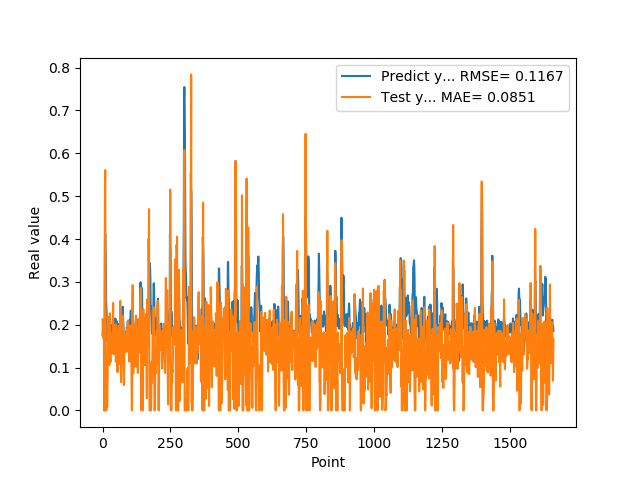

Source data for this figure (header and first rows):
1.769561022520000082e-01, 2.125812427933145843e-01
1.810430586339999981e-01, 1.800791076464338947e-01
1.955727785830000398e-01, 1.691205577536490368e-01
1.954265981910000005e-01, 1.936907756666215175e-01
2.004670947789999880e-01, 1.818005109820823306e-01
2.029463946819999587e-01, 1.881063864201190095e-01
0.000000000000000000e+00, 1.767056611024725443e-01
1.862521618600000151e-01, 0.000000000000000000e+00
1.862153261900000301e-01, 3.322483366871021304e-01
4.038094580169999670e-01, 5.256757474150625109e-01
4.118085205549999461e-01, 5.610406953623390258e-01
3.743042349819999948e-01, 2.350285660291381029e-01
3.571429848669999685e-01, 0.000000000000000000e+00
2.572054266930000055e-01, 0.000000000000000000e+00
2.409307956699999753e-01, 0.000000000000000000e+00
2.253161966800000249e-01, 0.000000000000000000e+00
1.935185044999999937e-01, 5.557526075281986333e-02
1.787700653079999924e-01, 8.713250928369196263e-03
1.622045934200000150e-01, 4.457924436731578594e-02
1.761920750140000269e-01, 8.890479971675399606e-02
1.883655935530000325e-01, 1.988701182350121888e-01
1.861467957499999548e-01, 2.179525384600145832e-01
1.954913884399999968e-01, 1.913188925024318088e-01
1.954011768099999935e-01, 1.907187197381311761e-01
1.660518944260000185e-01, 1.759971641172773105e-01
1.907722949980000249e-01, 1.062068725756447896e-01
2.156041562559999625e-01, 1.866984515601328720e-01
1.898660957809999716e-01, 2.266606167422380025e-01
1.770474612709999895e-01, 1.362730967012849848e-01
2.001174986360000074e-01, 1.130373696541079054e-01
1.948629021640000125e-01, 1.760103437454861586e-01
1.922753006219999894e-01, 1.596859554111464963e-01
1.779100298880000042e-01, 1.790791687382495001e-01
1.810636967419999854e-01, 1.327736184452707469e-01
1.680064052340000114e-01, 1.547128840387993753e-01
1.635809391740000174e-01, 1.435634693843411691e-01
1.706920862200000111e-01, 1.449078688647974233e-01
1.916799396280000345e-01, 1.727512279683657559e-01
2.085516005749999957e-01, 2.097211148023344907e-01
2.058236002919999752e-01, 2.507662517220798359e-01
1.828240007160000513e-01, 1.646466890943318606e-01
1.857409924269999846e-01, 1.311074702424696869e-01
1.775099337099999841e-01, 1.477645919510004735e-01
1.752161234619999952e-01, 1.485962964176341661e-01
1.971126049759999999e-01, 1.537969036473333384e-01
1.845117062330000057e-01, 1.971100623509544347e-01
1.984785944219999987e-01, 1.644718478061537592e-01
2.143009155989999692e-01, 1.723148321391199944e-01
1.841159015890000139e-01, 2.012267856375685726e-01
2.104043960570000094e-01, 1.135091857121312275e-01
2.032361328599999739e-01, 1.701627068328295522e-01
2.088565975429999833e-01, 1.521988650882363792e-01
1.960448026660000231e-01, 1.584959920737968875e-01
1.900728046889999523e-01, 1.521950133927134907e-01
1.658952832220000062e-01, 1.350945127687861180e-01
1.872539073229999851e-01, 8.934169932374411149e-02
1.852532625200000171e-01, 1.611193540769199350e-01
1.799222826959999966e-01, 1.849085332857895447e-01
2.012764066460000223e-01, 1.417628843671096261e-01
1.978618204589999985e-01, 1.974598583018728204e-01
1.950792670250000027e-01, 1.827948347772496429e-01
... 1,599 more rows
